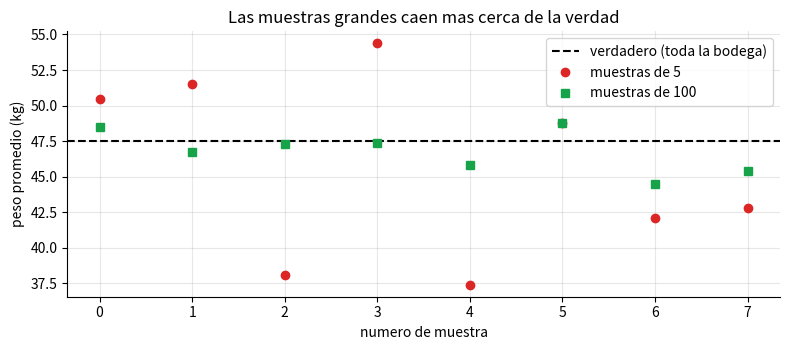
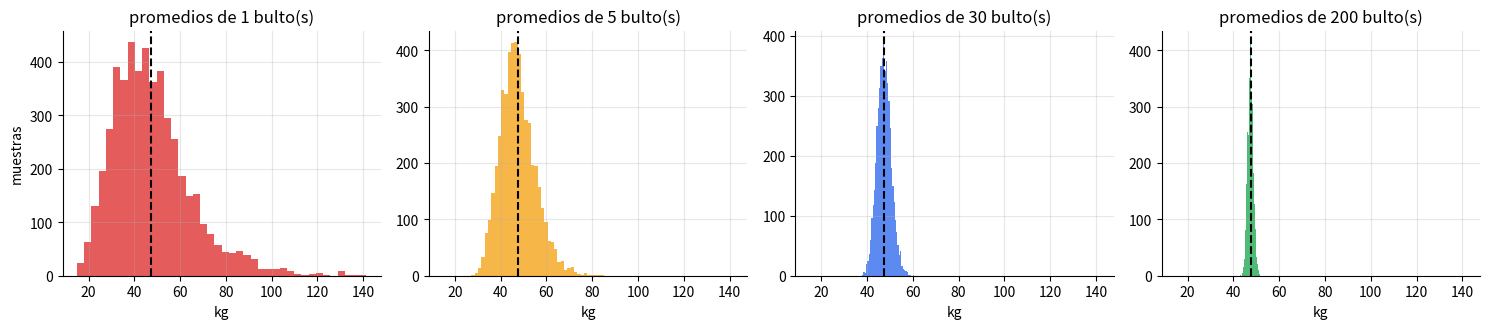
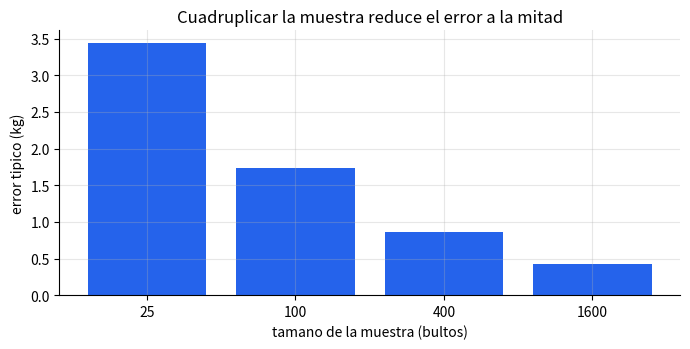

Write Python code to recreate these figures, in order.
import numpy as np
import pandas as pd
import matplotlib.pyplot as plt

rng = np.random.default_rng(42)                      # semilla fija: siempre salen los mismos numeros
plt.rcParams.update({"axes.grid": True, "grid.alpha": 0.3, "axes.spines.top": False, "axes.spines.right": False})

bodega = rng.lognormal(mean=np.log(45), sigma=0.35, size=5000)       # peso (kg) de 5 000 bultos: la mayoria cerca de 45, algunos muy pesados
verdadero = bodega.mean()
print(f"Peso promedio verdadero de la bodega: {verdadero:.1f} kg")

peque = np.array([rng.choice(bodega, size=5).mean() for _ in range(8)])       # 8 cucharadas de 5 bultos
grande = np.array([rng.choice(bodega, size=100).mean() for _ in range(8)])    # 8 cucharadas de 100 bultos
print(pd.DataFrame({"muestras de 5 bultos": peque.round(1), "muestras de 100 bultos": grande.round(1)}, index=[f"muestra {i + 1}" for i in range(8)]))
print(f"\nLas de 5 bultos van de {peque.min():.1f} a {peque.max():.1f} kg (abanico de {peque.max() - peque.min():.1f}) | las de 100, de {grande.min():.1f} a {grande.max():.1f} kg (abanico de {grande.max() - grande.min():.1f})")

plt.figure(figsize=(8, 3.6))
plt.axhline(verdadero, color="black", ls="--", label="verdadero (toda la bodega)")
plt.plot(np.arange(8), peque, "o", color="#dc2626", label="muestras de 5"); plt.plot(np.arange(8), grande, "s", color="#16a34a", label="muestras de 100")
plt.xlabel("numero de muestra"); plt.ylabel("peso promedio (kg)"); plt.title("Las muestras grandes caen mas cerca de la verdad"); plt.legend(); plt.tight_layout(); plt.show()

assert (grande.max() - grande.min()) < (peque.max() - peque.min())           # el abanico de las muestras grandes es mas angosto
assert np.abs(grande - verdadero).max() < np.abs(peque - verdadero).max()    # y su peor error es menor

tamanos = (1, 5, 30, 200)
promedios = {n: bodega[rng.integers(0, len(bodega), size=(5000, n))].mean(axis=1) for n in tamanos}     # 5 000 cucharadas de cada tamano
arriba = {n: (promedios[n] > verdadero).mean() for n in tamanos}
print(pd.DataFrame({"% de promedios por encima del verdadero": [arriba[n] * 100 for n in tamanos],
                    "abanico tipico (desviacion)": [promedios[n].std() for n in tamanos]}, index=[f"muestras de {n}" for n in tamanos]).round(1))

fig, ejes = plt.subplots(1, 4, figsize=(15, 3.4), sharex=True)
for a, n, c in zip(ejes, tamanos, ("#dc2626", "#f59e0b", "#2563eb", "#16a34a")):
    a.hist(promedios[n], bins=40, color=c, alpha=0.75); a.axvline(verdadero, color="black", ls="--"); a.set_title(f"promedios de {n} bulto(s)"); a.set_xlabel("kg")
ejes[0].set_ylabel("muestras"); plt.tight_layout(); plt.show()

assert arriba[1] < 0.45 and abs(arriba[200] - 0.5) < 0.04               # los datos individuales son torcidos; los promedios de 200 quedan parejos a ambos lados
assert promedios[200].std() < promedios[30].std() < promedios[5].std() < promedios[1].std()

tamanos = (25, 100, 400, 1600)
error_tipico = {n: bodega[rng.integers(0, len(bodega), size=(3000, n))].mean(axis=1).std() for n in tamanos}
tabla = pd.DataFrame({"error tipico (kg)": list(error_tipico.values())}, index=[f"muestra de {n}" for n in tamanos])
tabla["cuantas veces mas chico que el anterior"] = [np.nan] + [error_tipico[a] / error_tipico[b] for a, b in zip(tamanos[:-1], tamanos[1:])]
print(tabla.round(2))

plt.figure(figsize=(7, 3.6))
plt.bar([str(n) for n in tamanos], list(error_tipico.values()), color="#2563eb")
plt.xlabel("tamano de la muestra (bultos)"); plt.ylabel("error tipico (kg)"); plt.title("Cuadruplicar la muestra reduce el error a la mitad"); plt.tight_layout(); plt.show()

# Una moneda: pocas tiradas vs muchas
for veces in (10, 1000, 100_000):
    caras = (rng.random(veces) < 0.5).mean()
    print(f"{veces:>7} tiradas: {caras:.1%} de caras")

razones = [error_tipico[a] / error_tipico[b] for a, b in zip(tamanos[:-1], tamanos[1:])]
assert all(1.85 < r < 2.15 for r in razones)
assert abs((rng.random(100_000) < 0.5).mean() - 0.5) < 0.01

# Escribe tu código aquí

# error_100 = ...
# error_400 = ...
# razon = ...
